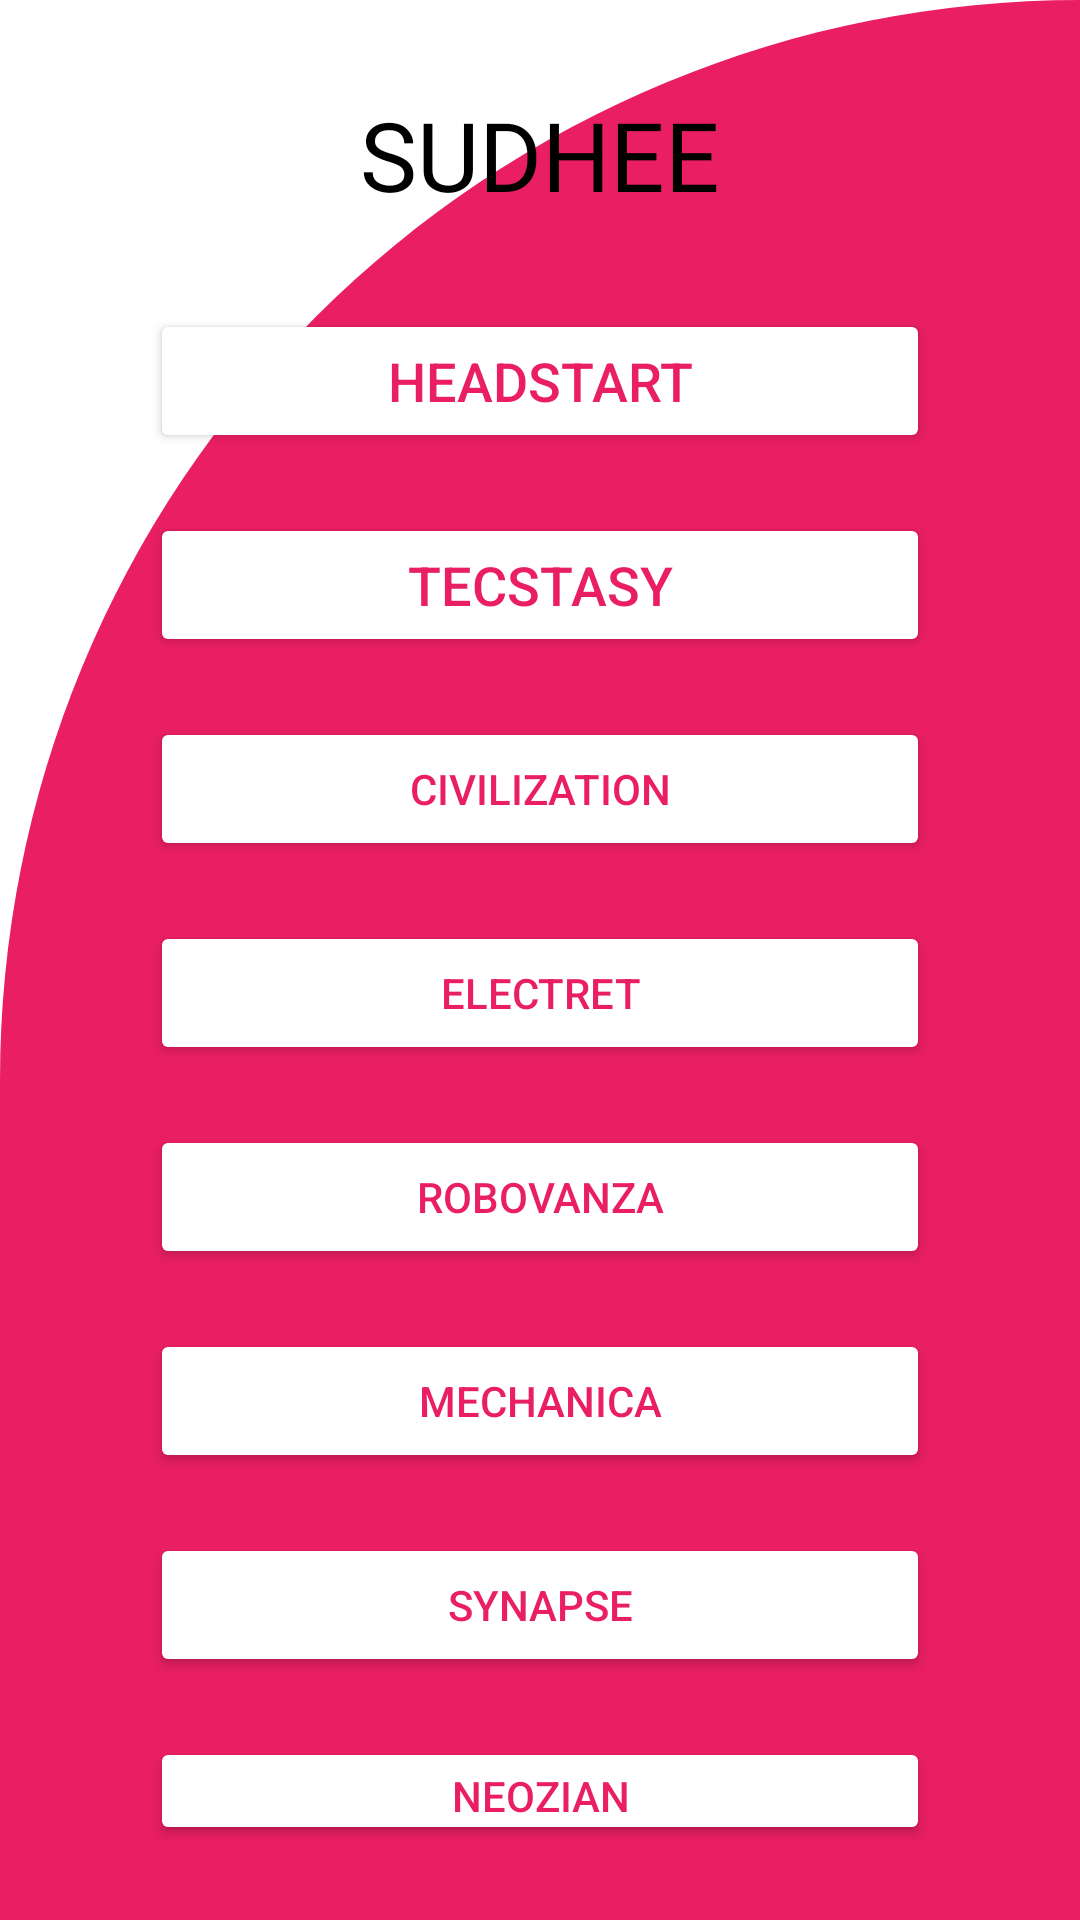

Write the Android layout XML for this screen, with the resource values it uses.
<!-- AndroidManifest.xml: application theme Theme.CBIT_CLUBS -->
<!-- res/layout/activity_sudhee.xml -->
<?xml version="1.0" encoding="utf-8"?>
<androidx.constraintlayout.widget.ConstraintLayout xmlns:android="http://schemas.android.com/apk/res/android"
    xmlns:app="http://schemas.android.com/apk/res-auto"
    xmlns:tools="http://schemas.android.com/tools"
    android:layout_width="match_parent"
    android:layout_height="match_parent"
    tools:context=".sudhee">



<LinearLayout
    android:layout_width="match_parent"
    android:layout_height="match_parent"
    android:orientation="vertical"
    android:background="@drawable/cut_bg"

    >

    <LinearLayout
        android:layout_width="match_parent"
        android:layout_height="match_parent"
        android:layout_marginStart="40dp"
        android:layout_marginTop="20dp"
        android:layout_marginEnd="40dp"
        android:layout_marginBottom="15dp"
        android:orientation="vertical">


        <TextView
            android:id="@+id/textView4"
            android:layout_width="match_parent"
            android:layout_height="wrap_content"
            android:layout_marginTop="10dp"
            android:layout_marginBottom="20dp"
            android:fontFamily="@font/lemon"
            android:gravity="center"
            android:text="SUDHEE"
            android:textColor="@color/black"
            android:textSize="32sp" />



        <Button
            android:id="@+id/cse"
            android:layout_width="match_parent"
            android:layout_height="wrap_content"
            android:layout_margin="10dp"
            android:backgroundTint="@color/white"
            android:text="HEADSTART"
            android:textColor="#E91E63"
            android:textSize="18sp" />

        <Button
            android:id="@+id/it"
            android:layout_width="match_parent"
            android:layout_height="wrap_content"
            android:layout_margin="10dp"
            android:backgroundTint="@color/white"
            android:text="TECSTASY"
            android:textColor="#E91E63"
            android:textSize="18sp" />

        <Button
            android:id="@+id/civil"
            android:layout_width="match_parent"
            android:layout_height="wrap_content"
            android:layout_margin="10dp"
            android:backgroundTint="@color/white"
            android:text="CIVILIZATION"
            android:textColor="#E91E63" />
        <Button
            android:id="@+id/eee"
            android:layout_width="match_parent"
            android:layout_height="wrap_content"
            android:layout_margin="10dp"
            android:backgroundTint="@color/white"
            android:text="ELECTRET"
            android:textColor="#E91E63" />

        <Button
            android:id="@+id/robo"
            android:layout_width="match_parent"
            android:layout_height="wrap_content"
            android:layout_margin="10dp"
            android:backgroundTint="@color/white"
            android:text="ROBOVANZA"
            android:textColor="#E91E63" />

        <Button
            android:id="@+id/mech"
            android:layout_width="match_parent"
            android:layout_height="wrap_content"
            android:layout_margin="10dp"
            android:backgroundTint="@color/white"
            android:text="MECHANICA"
            android:textColor="#E91E63" />

        <Button
            android:id="@+id/ece"
            android:layout_width="match_parent"
            android:layout_height="wrap_content"
            android:layout_margin="10dp"
            android:backgroundTint="@color/white"
            android:text="SYNAPSE"
            android:textColor="#E91E63" />
        <Button
            android:id="@+id/bio"
            android:layout_width="match_parent"
            android:layout_height="wrap_content"
            android:layout_margin="10dp"
            android:backgroundTint="@color/white"
            android:text="NEOZIAN"
            android:textColor="#E91E63" />
        <Button
            android:id="@+id/chem"
            android:layout_width="match_parent"
            android:layout_height="wrap_content"
            android:layout_margin="10dp"
            android:backgroundTint="@color/white"
            android:text="CHEMSPARK"
            android:textColor="#E91E63" />




    </LinearLayout>
</LinearLayout>





</androidx.constraintlayout.widget.ConstraintLayout>
<!-- resources referenced by this layout -->
<resources>
  <color name="black">#FF000000</color>
  <color name="white">#FFFFFFFF</color>
  <!-- drawable cut_bg (drawable) -->
  <?xml version="1.0" encoding="utf-8"?>
  <shape xmlns:android="http://schemas.android.com/apk/res/android"
      android:shape="rectangle"
      >
  
      <solid android:color="#E91E63"
          />
  
  
      <corners
          android:topLeftRadius="900dp"
  
          />
  
  </shape>
  <style name="Theme.CBIT_CLUBS" parent="Theme.MaterialComponents.DayNight.DarkActionBar">
          
          <item name="colorPrimary">@color/purple_500</item>
          <item name="colorPrimaryVariant">@color/purple_700</item>
          <item name="colorOnPrimary">@color/white</item>
          
          <item name="colorSecondary">@color/teal_200</item>
          <item name="colorSecondaryVariant">@color/teal_700</item>
          <item name="colorOnSecondary">@color/black</item>
          
          <item name="android:statusBarColor" tools:targetApi="l">?attr/colorPrimaryVariant</item>
          
      </style>
  <color name="purple_500">#FF6200EE</color>
  <color name="purple_700">#FF3700B3</color>
  <color name="teal_200">#FF03DAC5</color>
  <color name="teal_700">#FF018786</color>
</resources>
